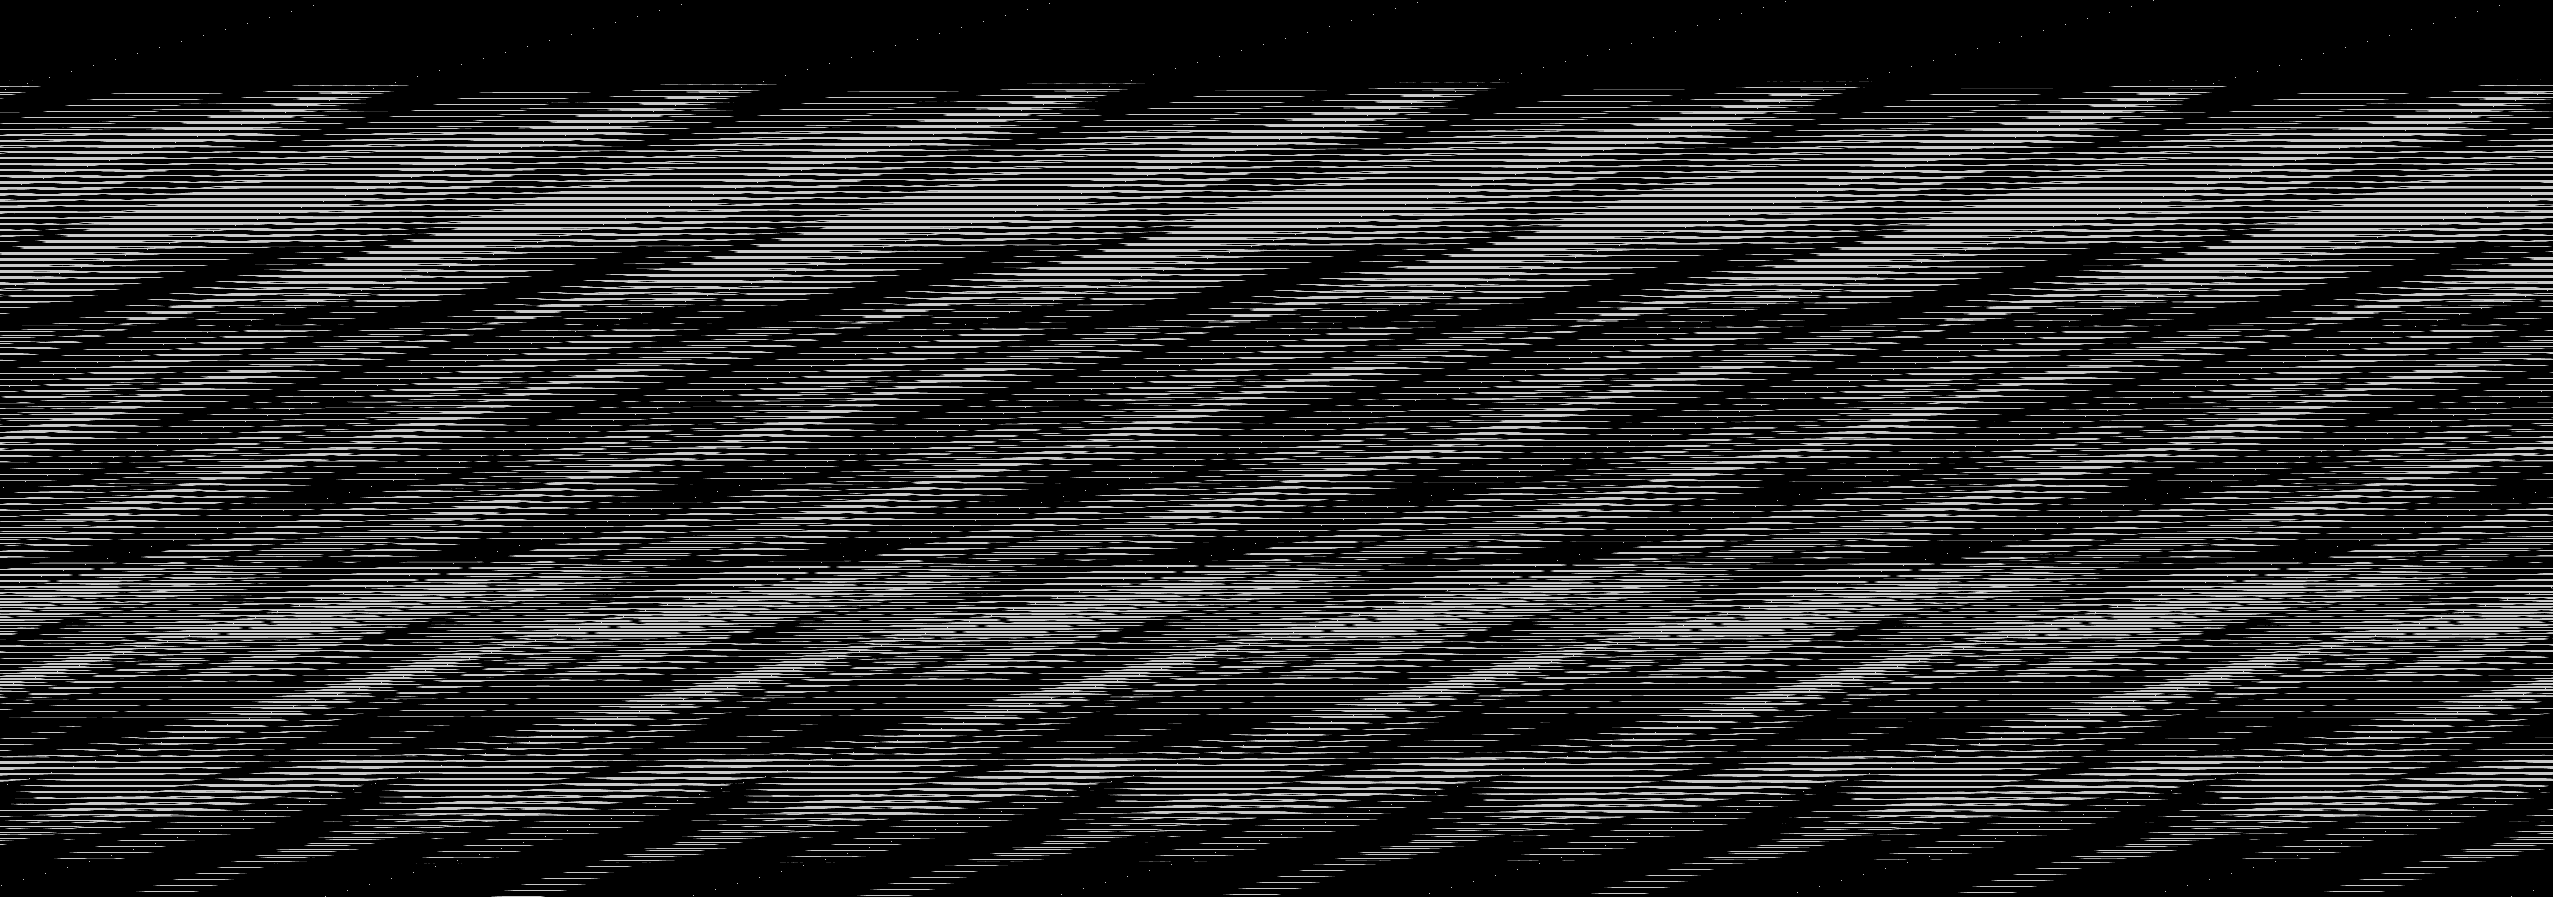

Data behind this chart, as committed beside it:
base	0x4218e000000
origin	0x240020
stride	1277
width	2553
height	897
nibble	0	1732069
nibble	1	25092
nibble	2	25095
nibble	3	25282
nibble	4	25375
nibble	5	457128
